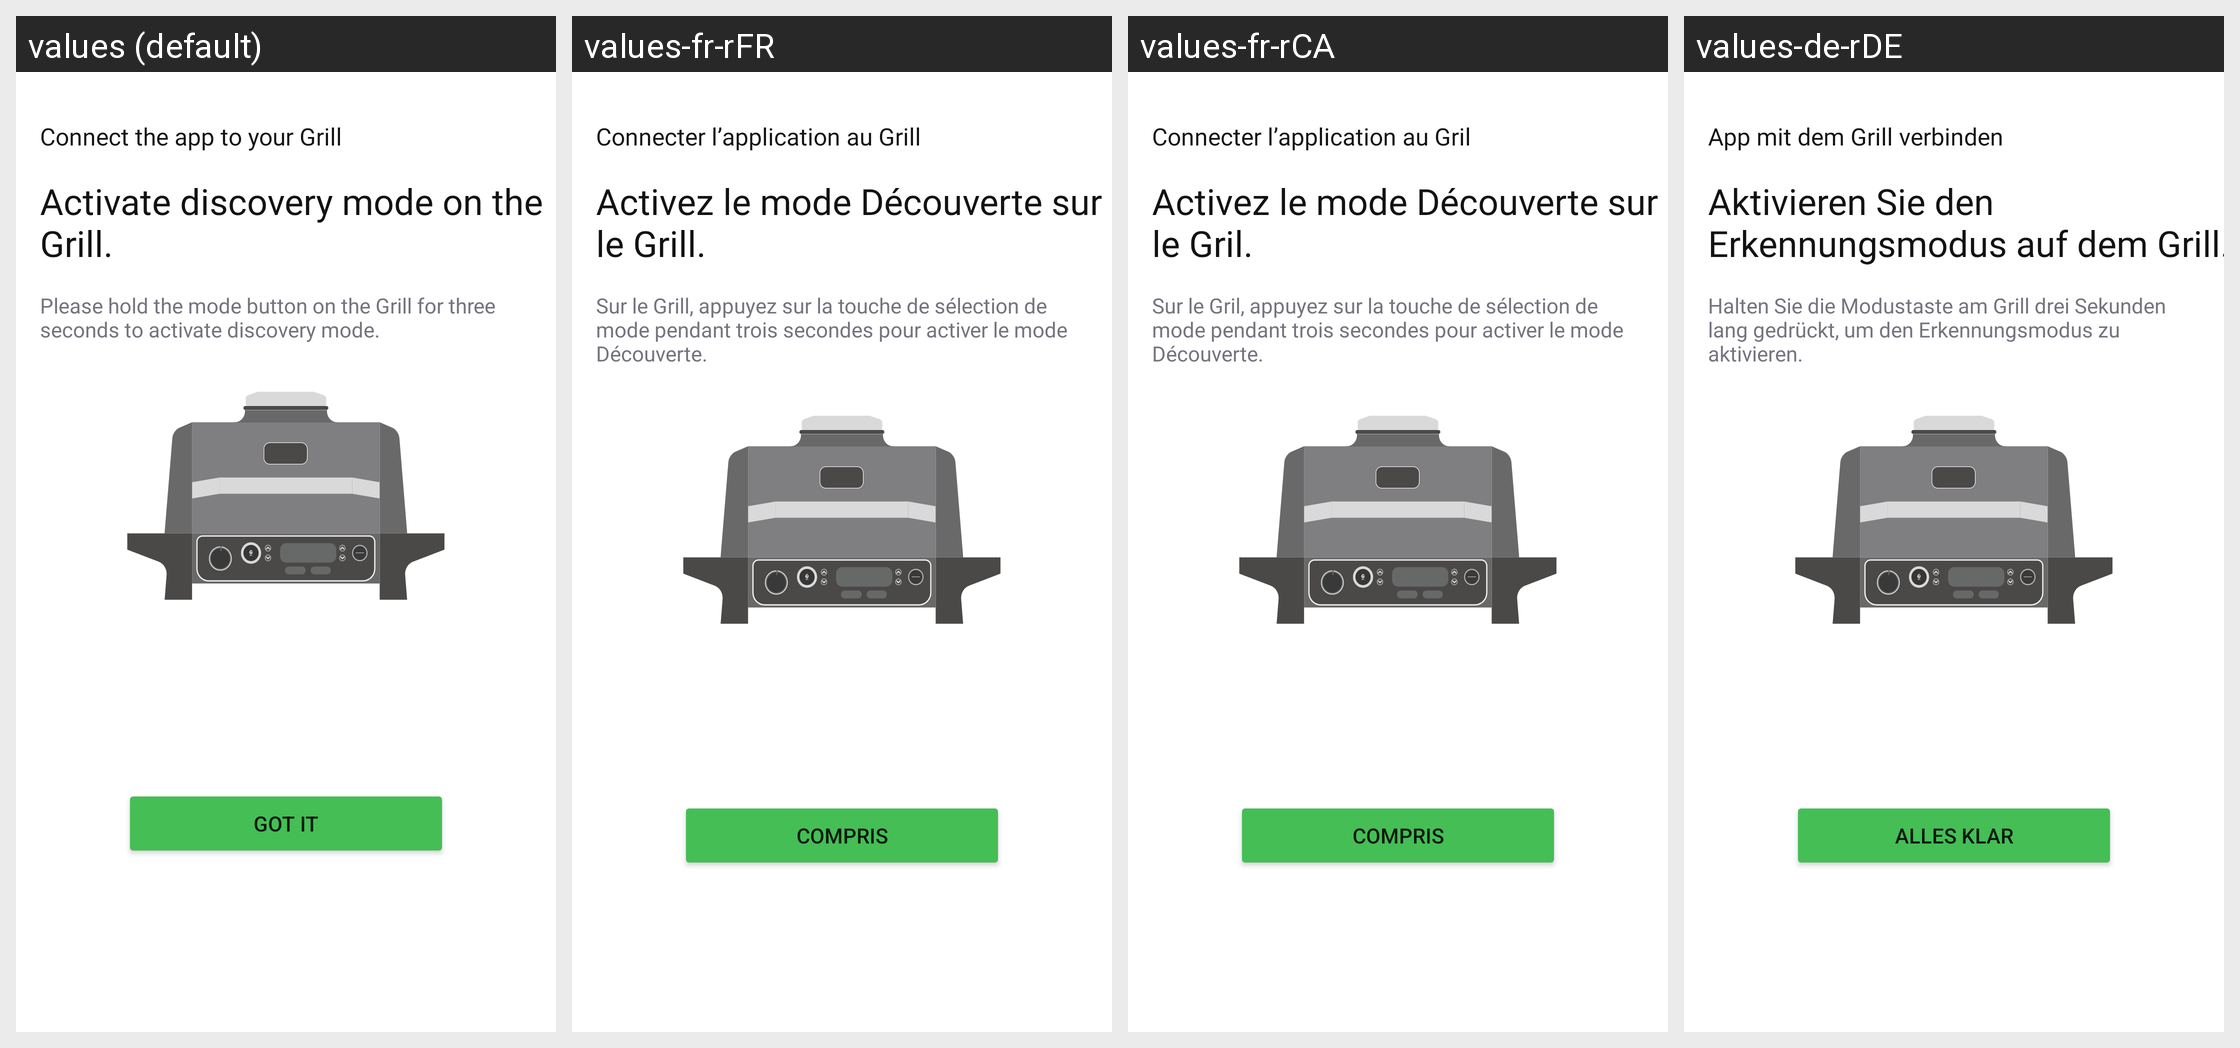

Locale-by-locale string values for the Android screen shown in this grid:
Android screen res/layout/fragment_discovery_dialog.xml rendered under 4 locales, left to right: values (default), values-fr-rFR, values-fr-rCA, values-de-rDE. Device: Nexus 5 (rendered at 1080×1920; each locale shown at half size, 540×960, under a caption strip naming it); theme Theme.NinjaConnectedKitchen.
Other locales in the repository, not shown: values-da-rDK, values-en-rGB, values-es-rES, values-fi-rFI, values-it-rIT, values-nb-rNO, values-nl-rNL, values-pt-rPT, values-sv-rSE.
Strings drawn on this screen, with the default value and each locale's value (text and hints the layout hard-codes, and strings that could not be matched under every locale, appear in the picture but are not listed):

connect_app_to_grill
  values: Connect the app to your Grill
  values-fr-rFR: Connecter l’application au Grill
  values-fr-rCA: Connecter l’application au Gril
  values-de-rDE: App mit dem Grill verbinden

activate_discovery_mode
  values: Activate discovery mode on the Grill.
  values-fr-rFR: Activez le mode Découverte sur le Grill.
  values-fr-rCA: Activez le mode Découverte sur le Gril.
  values-de-rDE: Aktivieren Sie den Erkennungsmodus auf dem Grill.

hold_mode_activate_discovery
  values: Please hold the mode button on the Grill for three seconds to activate discovery mode.
  values-fr-rFR: Sur le Grill, appuyez sur la touche de sélection de mode pendant trois secondes pour activer le mode Découverte.
  values-fr-rCA: Sur le Gril, appuyez sur la touche de sélection de mode pendant trois secondes pour activer le mode Découverte.
  values-de-rDE: Halten Sie die Modustaste am Grill drei Sekunden lang gedrückt, um den Erkennungsmodus zu aktivieren.

got_it
  values: Got it
  values-fr-rFR: Compris
  values-fr-rCA: Compris
  values-de-rDE: Alles klar
